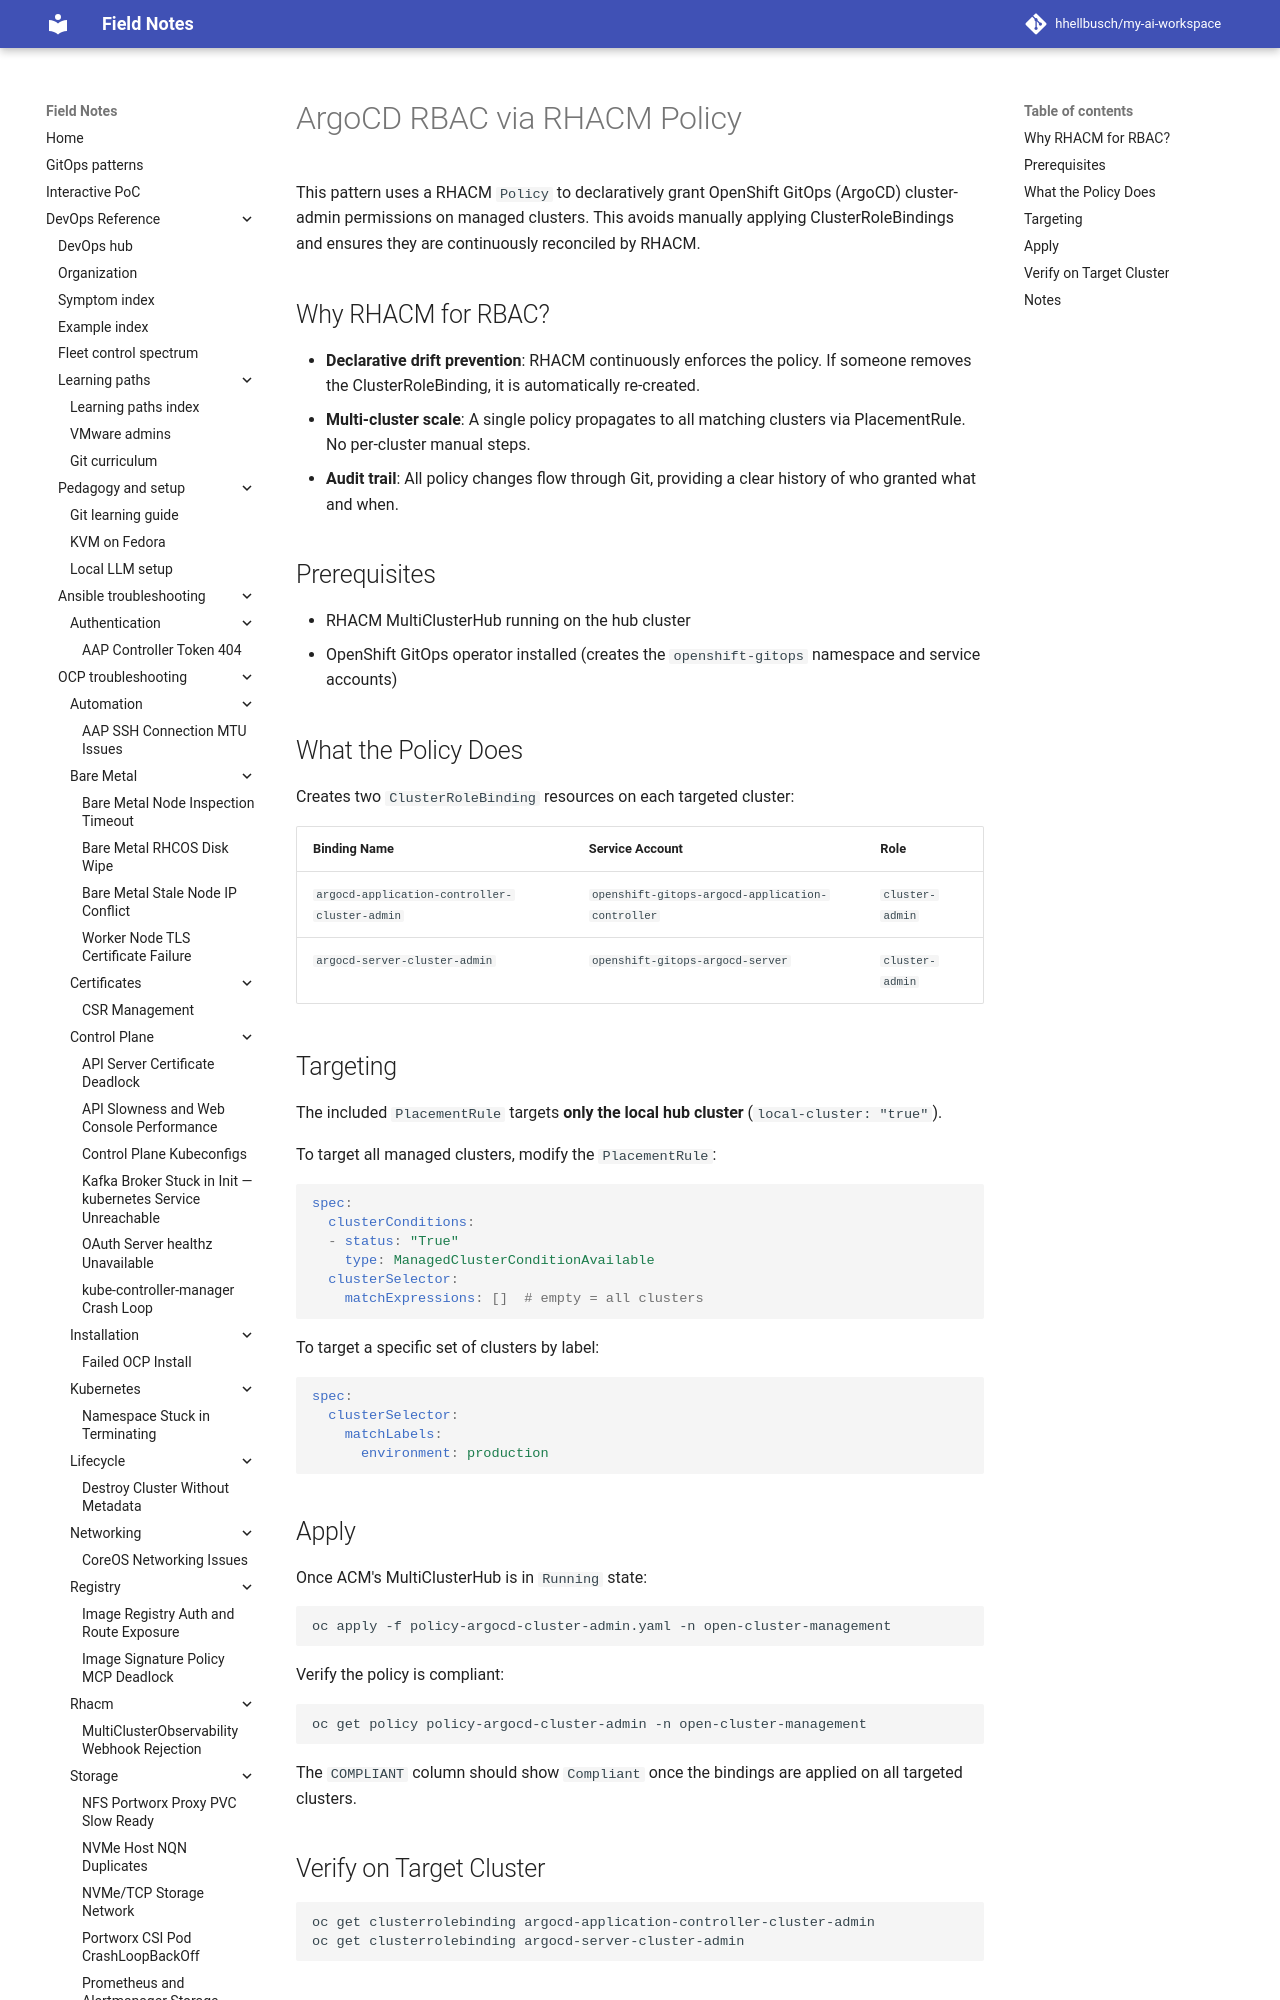

repository: hhellbusch/my-ai-workspace · page: devops/rhacm/examples/argocd-rbac/index.html · generator: mkdocs

# ArgoCD RBAC via RHACM Policy

This pattern uses a RHACM `Policy` to declaratively grant OpenShift GitOps (ArgoCD) cluster-admin permissions on managed clusters. This avoids manually applying ClusterRoleBindings and ensures they are continuously reconciled by RHACM.

## Why RHACM for RBAC?

- **Declarative drift prevention**: RHACM continuously enforces the policy. If someone removes the ClusterRoleBinding, it is automatically re-created.
- **Multi-cluster scale**: A single policy propagates to all matching clusters via PlacementRule. No per-cluster manual steps.
- **Audit trail**: All policy changes flow through Git, providing a clear history of who granted what and when.
